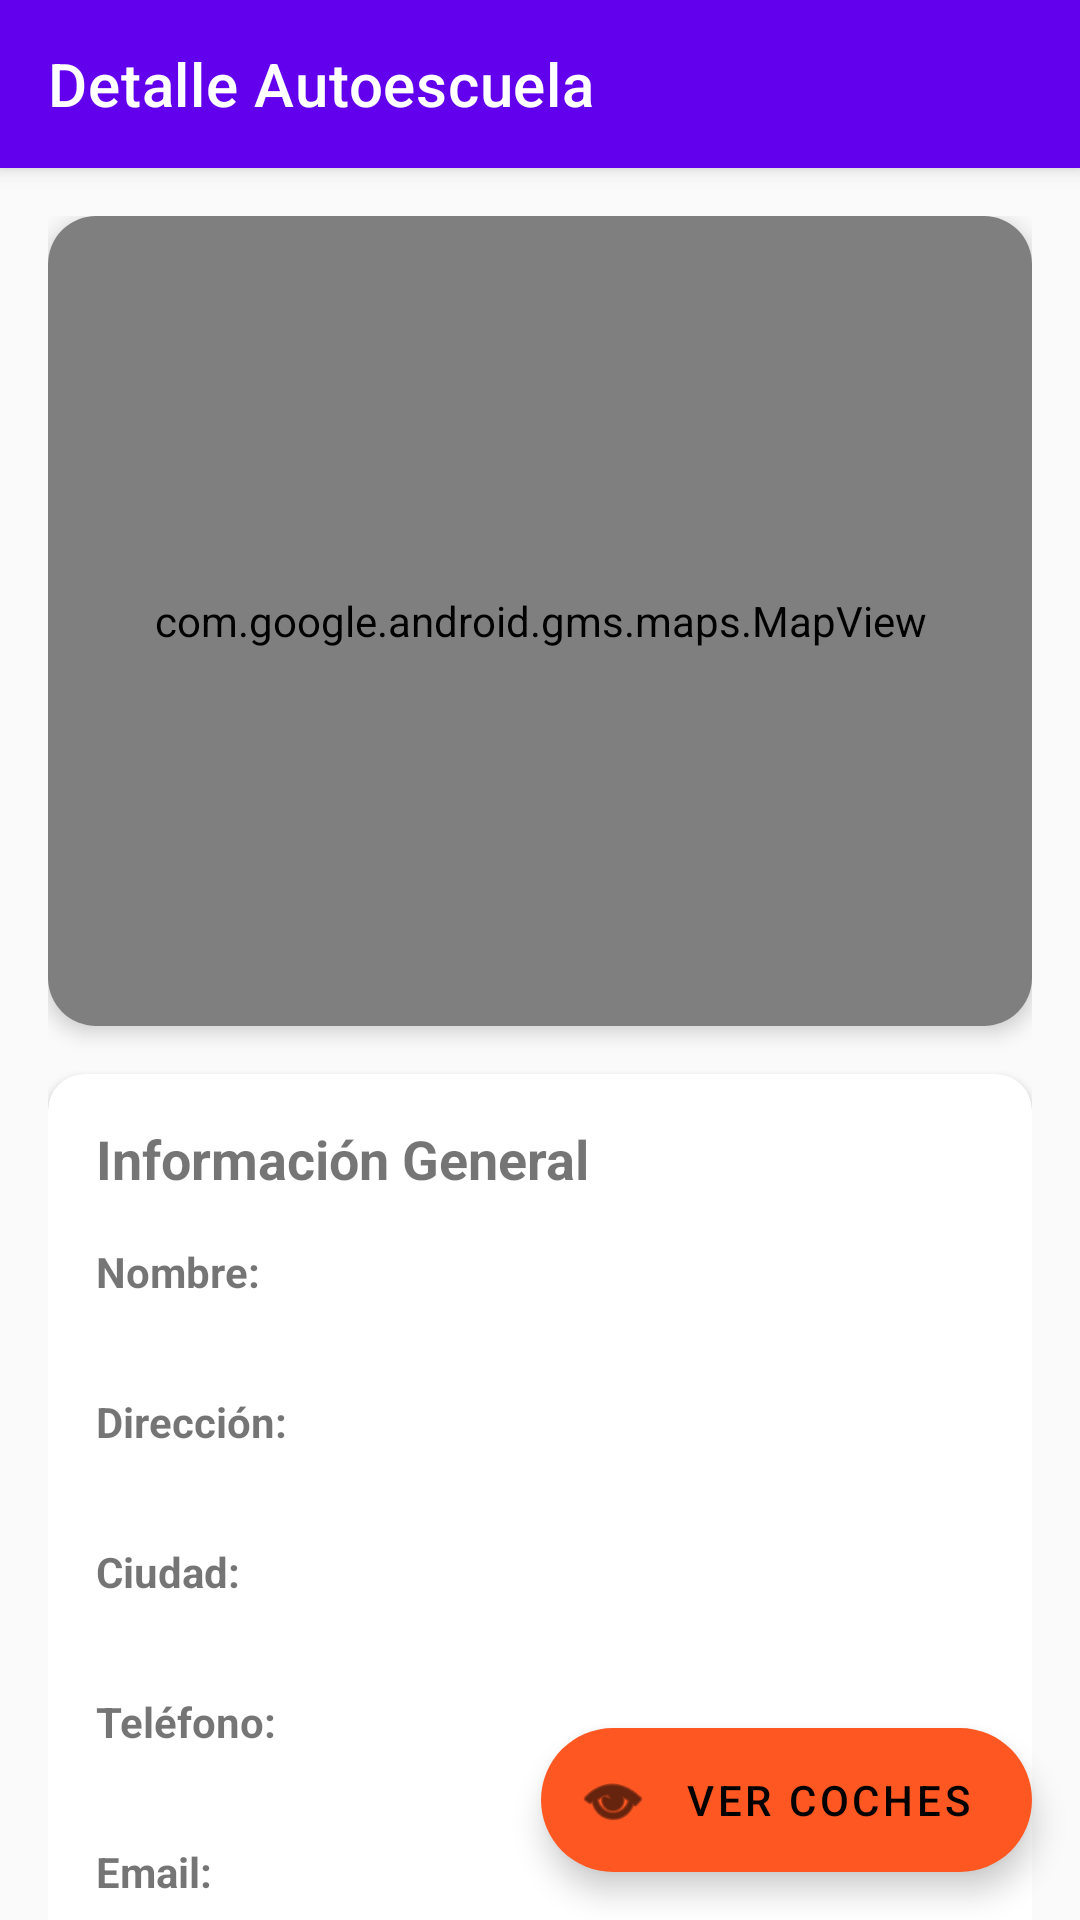

The Android layout XML behind this screen, and the referenced resources:
<!-- AndroidManifest.xml: application theme Theme.AA1AutoescuelaAndroid -->
<!-- res/layout/activity_detail_autoescuela.xml -->
<?xml version="1.0" encoding="utf-8"?>
<androidx.coordinatorlayout.widget.CoordinatorLayout
    xmlns:android="http://schemas.android.com/apk/res/android"
    xmlns:app="http://schemas.android.com/apk/res-auto"
    xmlns:tools="http://schemas.android.com/tools"
    android:id="@+id/main"
    android:layout_width="match_parent"
    android:layout_height="match_parent"
    android:background="#FAFAFA"
    tools:context=".view.DetailAutoescuelaView">

    
    <com.google.android.material.appbar.AppBarLayout
        android:layout_width="match_parent"
        android:layout_height="wrap_content">

        <com.google.android.material.appbar.MaterialToolbar
            android:id="@+id/toolbar"
            android:layout_width="match_parent"
            android:layout_height="?attr/actionBarSize"
            app:title="Detalle Autoescuela"
            app:titleTextColor="@android:color/white" />

    </com.google.android.material.appbar.AppBarLayout>


    <androidx.core.widget.NestedScrollView
        android:layout_width="match_parent"
        android:layout_height="match_parent"
        app:layout_behavior="@string/appbar_scrolling_view_behavior"
        android:fillViewport="true">

        <LinearLayout
            android:layout_width="match_parent"
            android:layout_height="wrap_content"
            android:orientation="vertical"
            android:padding="16dp">


            
            <com.google.android.material.card.MaterialCardView
                android:layout_width="match_parent"
                android:layout_height="270dp"
                android:layout_marginBottom="16dp"
                app:cardCornerRadius="16dp"
                app:cardElevation="4dp">

                <com.google.android.gms.maps.MapView
                    android:id="@+id/autoescuela_detail_map_view"
                    android:layout_width="match_parent"
                    android:layout_height="match_parent" />

            </com.google.android.material.card.MaterialCardView>


            
            <com.google.android.material.card.MaterialCardView
                android:layout_width="match_parent"
                android:layout_height="wrap_content"
                android:layout_marginBottom="16dp"
                app:cardCornerRadius="12dp"
                app:cardElevation="2dp">

                <LinearLayout
                    android:layout_width="match_parent"
                    android:layout_height="wrap_content"
                    android:orientation="vertical"
                    android:padding="16dp">

                    <TextView
                        android:layout_width="match_parent"
                        android:layout_height="wrap_content"
                        android:text="Información General"
                        android:textStyle="bold"
                        android:textSize="18sp"
                        android:layout_marginBottom="16dp"/>


                    <TextView
                        android:layout_width="match_parent"
                        android:layout_height="wrap_content"
                        android:text="Nombre:"
                        android:textStyle="bold"/>
                    <TextView
                        android:layout_width="match_parent"
                        android:layout_height="wrap_content"
                        android:id="@+id/autoescuela_detail_nombre"
                        android:layout_marginBottom="12dp"/>


                    <TextView
                        android:layout_width="match_parent"
                        android:layout_height="wrap_content"
                        android:text="Dirección:"
                        android:textStyle="bold"/>
                    <TextView
                        android:layout_width="match_parent"
                        android:layout_height="wrap_content"
                        android:id="@+id/autoescuela_detail_direccion"
                        android:layout_marginBottom="12dp"/>


                    <TextView
                        android:layout_width="match_parent"
                        android:layout_height="wrap_content"
                        android:text="Ciudad:"
                        android:textStyle="bold"/>
                    <TextView
                        android:layout_width="match_parent"
                        android:layout_height="wrap_content"
                        android:id="@+id/autoescuela_detail_ciudad"
                        android:layout_marginBottom="12dp"/>


                    <TextView
                        android:layout_width="match_parent"
                        android:layout_height="wrap_content"
                        android:text="Teléfono:"
                        android:textStyle="bold"/>
                    <TextView
                        android:layout_width="match_parent"
                        android:layout_height="wrap_content"
                        android:id="@+id/autoescuela_detail_telefono"
                        android:layout_marginBottom="12dp"/>


                    <TextView
                        android:layout_width="match_parent"
                        android:layout_height="wrap_content"
                        android:text="Email:"
                        android:textStyle="bold"/>
                    <TextView
                        android:layout_width="match_parent"
                        android:layout_height="wrap_content"
                        android:id="@+id/autoescuela_detail_email"/>

                </LinearLayout>

            </com.google.android.material.card.MaterialCardView>


            
            <com.google.android.material.card.MaterialCardView
                android:layout_width="match_parent"
                android:layout_height="wrap_content"
                android:layout_marginBottom="16dp"
                app:cardCornerRadius="12dp"
                app:cardElevation="2dp">

                <LinearLayout
                    android:layout_width="match_parent"
                    android:layout_height="wrap_content"
                    android:orientation="vertical"
                    android:padding="16dp">

                    <TextView
                        android:layout_width="match_parent"
                        android:layout_height="wrap_content"
                        android:text="Detalles"
                        android:textStyle="bold"
                        android:textSize="18sp"
                        android:layout_marginBottom="16dp"/>


                    <TextView
                        android:layout_width="match_parent"
                        android:layout_height="wrap_content"
                        android:text="Capacidad:"
                        android:textStyle="bold"/>
                    <TextView
                        android:layout_width="match_parent"
                        android:layout_height="wrap_content"
                        android:id="@+id/autoescuela_detail_capacidad"
                        android:layout_marginBottom="12dp"/>


                    <TextView
                        android:layout_width="match_parent"
                        android:layout_height="wrap_content"
                        android:text="Fecha de apertura:"
                        android:textStyle="bold"/>
                    <TextView
                        android:layout_width="match_parent"
                        android:layout_height="wrap_content"
                        android:id="@+id/autoescuela_detail_fecha_apertura"
                        android:layout_marginBottom="12dp"/>


                    <TextView
                        android:layout_width="match_parent"
                        android:layout_height="wrap_content"
                        android:text="Valoración:"
                        android:textStyle="bold"/>
                    <TextView
                        android:layout_width="match_parent"
                        android:layout_height="wrap_content"
                        android:id="@+id/autoescuela_detail_rating"
                        android:layout_marginBottom="12dp"/>


                    <TextView
                        android:layout_width="match_parent"
                        android:layout_height="wrap_content"
                        android:text="Estado:"
                        android:textStyle="bold"/>
                    <CheckBox
                        android:id="@+id/autoescuela_detail_activa"
                        android:layout_width="match_parent"
                        android:layout_height="wrap_content"
                        android:text="Autoescuela activa"
                        android:clickable="false"/>

                </LinearLayout>

            </com.google.android.material.card.MaterialCardView>


            <View
                android:layout_width="match_parent"
                android:layout_height="80dp" />

        </LinearLayout>

    </androidx.core.widget.NestedScrollView>

    <com.google.android.material.floatingactionbutton.ExtendedFloatingActionButton
        android:id="@+id/action_view_coches_list"
        android:layout_width="wrap_content"
        android:layout_height="wrap_content"
        android:layout_gravity="bottom|end"
        android:layout_margin="16dp"
        android:text="Ver Coches"
        app:icon="@android:drawable/ic_menu_view"
        app:backgroundTint="@color/colorAccent"/>

</androidx.coordinatorlayout.widget.CoordinatorLayout>
<!-- resources referenced by this layout -->
<resources>
  <color name="colorAccent">#FF5722</color>
  <style name="Theme.AA1AutoescuelaAndroid" parent="Theme.MaterialComponents.DayNight.DarkActionBar">
          
          <item name="colorPrimary">@color/purple_500</item>
          <item name="colorPrimaryVariant">@color/purple_700</item>
          <item name="colorOnPrimary">@color/white</item>
          
          <item name="colorSecondary">@color/teal_200</item>
          <item name="colorSecondaryVariant">@color/teal_700</item>
          <item name="colorOnSecondary">@color/black</item>
          
          <item name="android:statusBarColor">?attr/colorPrimaryVariant</item>
          
      </style>
  <color name="purple_500">#FF6200EE</color>
  <color name="purple_700">#FF3700B3</color>
  <color name="white">#FFFFFFFF</color>
  <color name="teal_200">#FF03DAC5</color>
  <color name="teal_700">#FF018786</color>
  <color name="black">#FF000000</color>
</resources>
